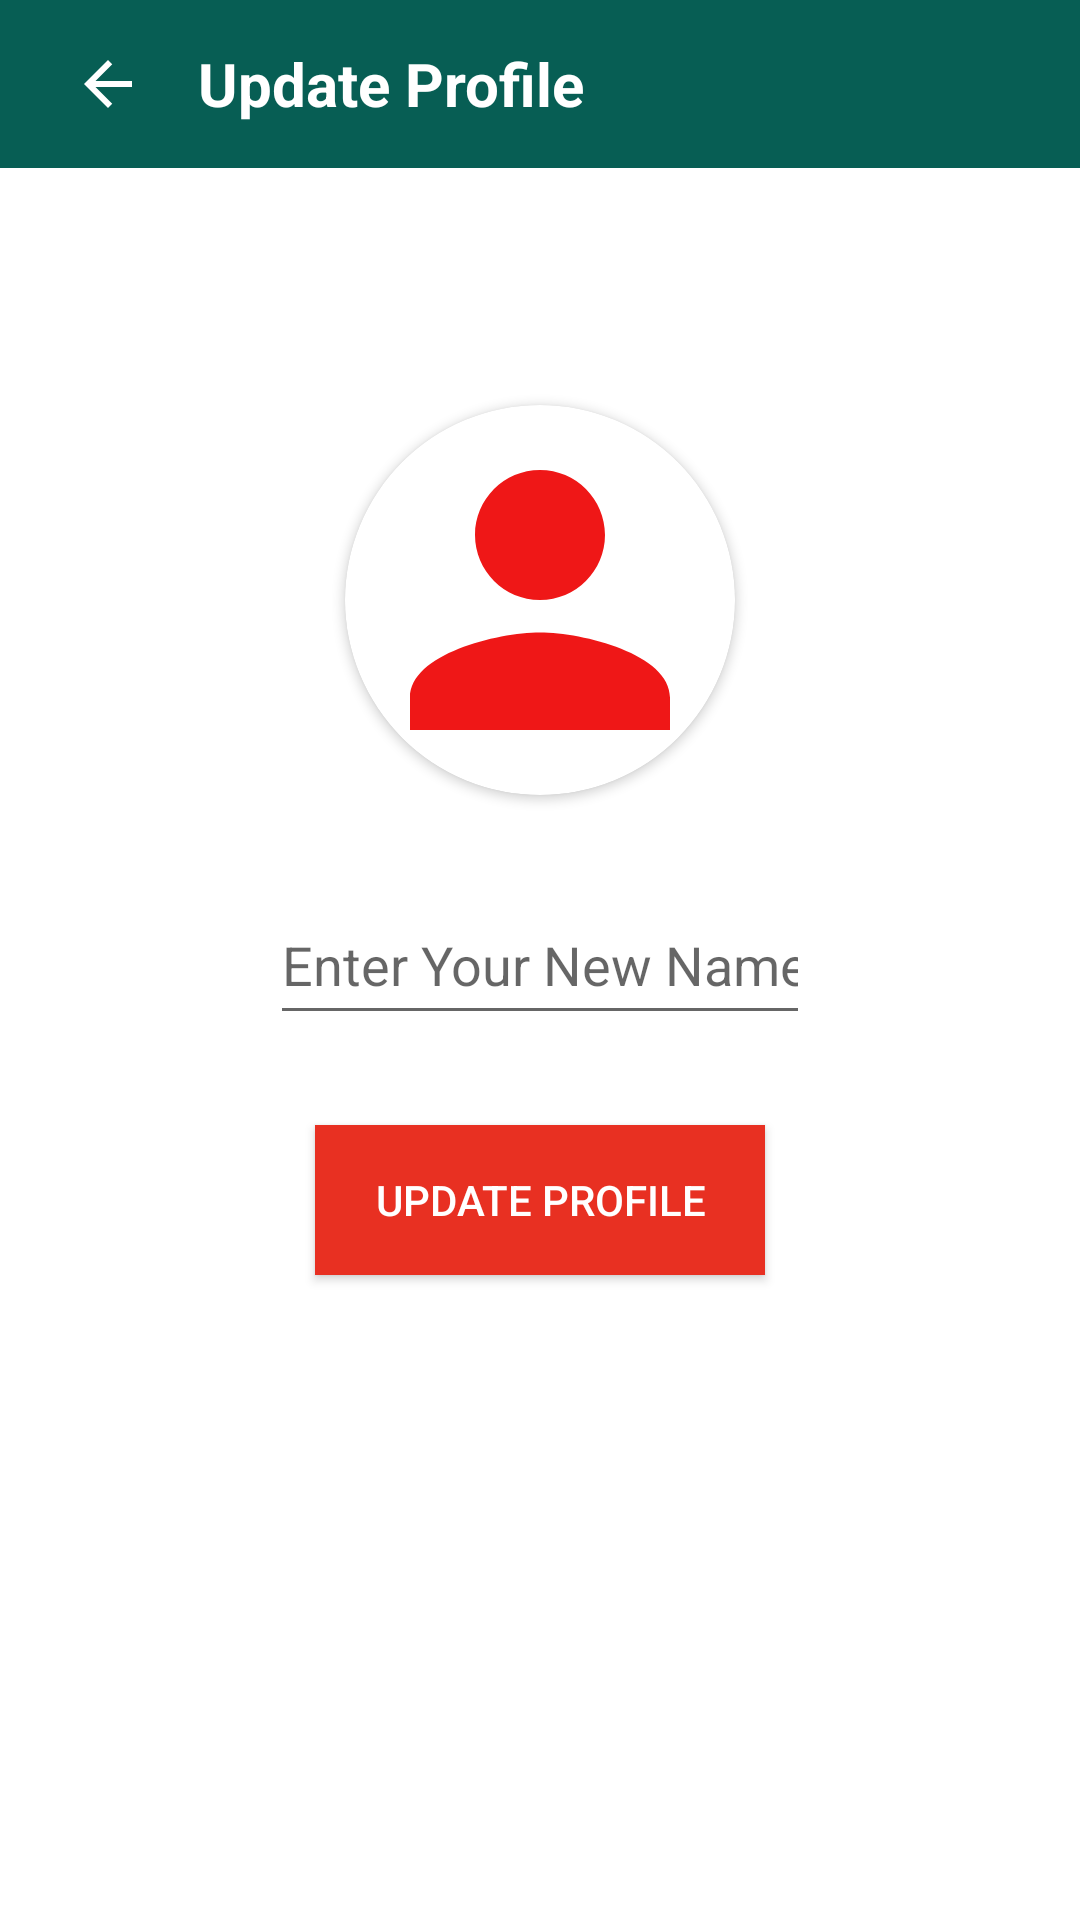

Produce the Android XML layout that renders to this screen, including the resource entries it uses.
<!-- AndroidManifest.xml: application theme Theme.ChatAppProject -->
<!-- res/layout/activity_update_profile.xml -->
<?xml version="1.0" encoding="utf-8"?>
<RelativeLayout xmlns:android="http://schemas.android.com/apk/res/android"
    xmlns:app="http://schemas.android.com/apk/res-auto"
    xmlns:tools="http://schemas.android.com/tools"
    android:layout_width="match_parent"
    android:layout_height="match_parent"
    android:background="@color/white"
    tools:context=".UpdateProfile">


    <androidx.appcompat.widget.Toolbar
        android:layout_width="match_parent"
        android:layout_height="?attr/actionBarSize"
        android:layout_marginTop="0dp"
        android:background="#075e54"
        android:id="@+id/toolbarofupdateprofile">

        <RelativeLayout
            android:layout_width="match_parent"
            android:layout_height="match_parent"
            android:gravity="center_vertical">

            <ImageButton
                android:layout_width="40dp"
                android:layout_height="40dp"
                android:id="@+id/backbuttonofupdateprofile"
                app:tint="@color/white"
                android:background="@android:color/transparent"
                android:src="@drawable/ic_baseline_arrow_back_24"
                android:layout_centerVertical="true">

            </ImageButton>



            <TextView
                android:layout_width="wrap_content"
                android:layout_height="wrap_content"
                android:text="Update Profile"
                android:textSize="20sp"
                android:layout_toRightOf="@id/backbuttonofupdateprofile"
                android:id="@+id/myapptext"
                android:layout_marginLeft="10dp"
                android:layout_centerVertical="true"
                android:textStyle="bold"
                android:textColor="@color/white">

            </TextView>


        </RelativeLayout>




    </androidx.appcompat.widget.Toolbar>


    <androidx.cardview.widget.CardView
        android:layout_width="130dp"
        android:layout_height="130dp"
        android:layout_above="@+id/getnewusername"
        android:layout_marginBottom="30dp"
        android:layout_marginLeft="80dp"
        android:id="@+id/getnewuserimage"
        android:layout_centerHorizontal="true"
        app:cardCornerRadius="130dp">


        <ImageView
            android:layout_width="match_parent"
            android:layout_height="match_parent"
            android:src="@drawable/ic_baseline_person_24"
            android:id="@+id/getnewuserimageinimageview"
            android:scaleType="centerCrop">

        </ImageView>



    </androidx.cardview.widget.CardView>


    <EditText
        android:layout_width="match_parent"
        android:layout_height="50dp"
        android:inputType="textCapWords"
        android:hint="Enter Your New Name Here"
        android:layout_centerInParent="true"
        android:id="@+id/getnewusername"
        android:layout_centerHorizontal="true"
        android:layout_marginLeft="90dp"
        android:layout_marginRight="90dp"
        >

    </EditText>


    <android.widget.Button
        android:id="@+id/updateprofilebutton"
        android:layout_width="150dp"
        android:layout_height="50dp"
        android:layout_below="@id/getnewusername"
        android:layout_centerHorizontal="true"
        android:layout_marginTop="30dp"
        android:background="#E83022"
        android:text="Update Profile"
        android:textColor="@color/white">

    </android.widget.Button>


    <ProgressBar
        android:layout_width="wrap_content"
        android:layout_height="wrap_content"
        android:layout_centerHorizontal="true"
        android:visibility="invisible"
        android:layout_marginTop="40dp"
        android:layout_below="@id/updateprofilebutton"
        android:id="@+id/progressbarofupdateprofile">

    </ProgressBar>
























</RelativeLayout>
<!-- resources referenced by this layout -->
<resources>
  <!-- drawable ic_baseline_arrow_back_24 (drawable) -->
  <vector android:height="24dp" android:tint="#E9E3E3"
      android:viewportHeight="24" android:viewportWidth="24"
      android:width="24dp" xmlns:android="http://schemas.android.com/apk/res/android">
      <path android:fillColor="@android:color/white" android:pathData="M20,11H7.83l5.59,-5.59L12,4l-8,8 8,8 1.41,-1.41L7.83,13H20v-2z"/>
  </vector>
  <!-- drawable ic_baseline_person_24 (drawable) -->
  <vector android:height="24dp" android:tint="#EF1717"
      android:viewportHeight="24" android:viewportWidth="24"
      android:width="24dp" xmlns:android="http://schemas.android.com/apk/res/android">
      <path android:fillColor="@android:color/white" android:pathData="M12,12c2.21,0 4,-1.79 4,-4s-1.79,-4 -4,-4 -4,1.79 -4,4 1.79,4 4,4zM12,14c-2.67,0 -8,1.34 -8,4v2h16v-2c0,-2.66 -5.33,-4 -8,-4z"/>
  </vector>
  <style name="Theme.ChatAppProject" parent="Theme.MaterialComponents.DayNight.DarkActionBar">
          
          <item name="colorPrimary">@color/purple_500</item>
          <item name="colorPrimaryVariant">@color/purple_700</item>
          <item name="colorOnPrimary">@color/white</item>
          
          <item name="colorSecondary">@color/teal_200</item>
          <item name="colorSecondaryVariant">@color/teal_700</item>
          <item name="colorOnSecondary">@color/black</item>
          
          <item name="android:statusBarColor" tools:targetApi="l">?attr/colorPrimaryVariant</item>
  
  
          
      </style>
  <!-- not gathered from this repository: default colours our renderer supplied (Android Studio template values) -->
  <color name="purple_500">#FF6200EE</color>
  <color name="purple_700">#FF3700B3</color>
  <color name="teal_200">#FF03DAC5</color>
  <color name="teal_700">#FF018786</color>
  <color name="black">#FF000000</color>
  <color name="white">#FFFFFFFF</color>
</resources>
